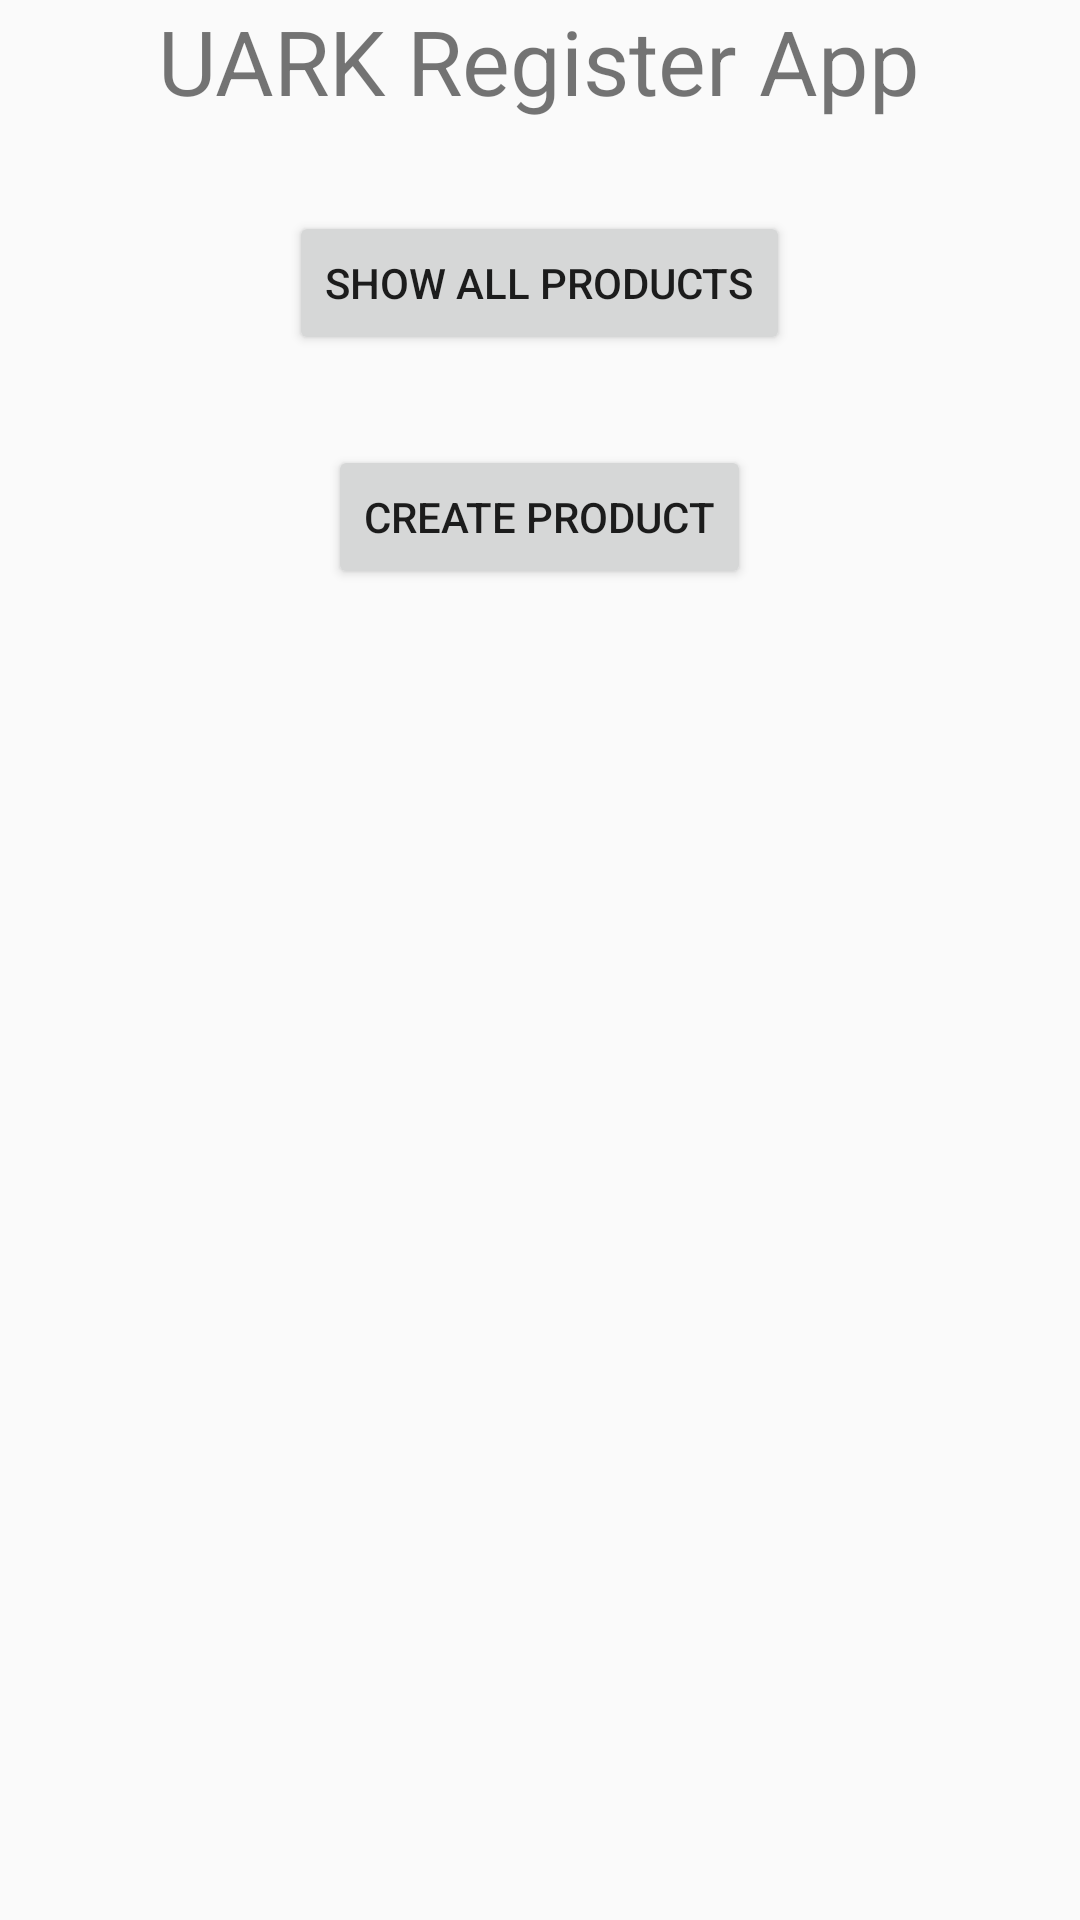

Reconstruct the res/layout file that produces this screen, plus the resources it refers to.
<!-- AndroidManifest.xml: application theme AppTheme -->
<!-- res/layout/activity_landing.xml -->
<?xml version="1.0" encoding="utf-8"?>
<RelativeLayout
    android:id="@+id/activity_landing"
    xmlns:android="http://schemas.android.com/apk/res/android"
    xmlns:tools="http://schemas.android.com/tools"
    android:layout_width="match_parent"
    android:layout_height="match_parent"
    android:paddingBottom="@dimen/activity_vertical_margin"
    android:paddingLeft="@dimen/activity_horizontal_margin"
    android:paddingRight="@dimen/activity_horizontal_margin"
    android:paddingTop="@dimen/activity_vertical_margin"
    tools:context="edu.uark.cartapp.LandingActivity">

    <TextView
        android:id="@+id/text_view_welcome"
        android:layout_width="wrap_content"
        android:layout_height="wrap_content"
        android:layout_centerHorizontal="true"
        android:textSize="30sp"
        android:text="@string/text_view_landing_welcome"/>

    <Button
        android:id="@+id/button_list_products"
        android:layout_width="wrap_content"
        android:layout_height="wrap_content"
        android:layout_below="@+id/text_view_welcome"
        android:layout_centerHorizontal="true"
        android:layout_marginTop="30dp"
        android:text="@string/button_all_products"
        android:onClick="displayAllProductsButtonOnClick"/>

    <Button
        android:id="@+id/button_create_product"
        android:layout_width="wrap_content"
        android:layout_height="wrap_content"
        android:layout_below="@+id/button_list_products"
        android:layout_centerHorizontal="true"
        android:layout_marginTop="30dp"
        android:text="@string/button_create_product"
        android:onClick="createProductButtonOnClick"/>

</RelativeLayout>
<!-- resources referenced by this layout -->
<resources>
  <string name="button_all_products">Show All Products</string>
  <string name="button_create_product">Create Product</string>
  <string name="text_view_landing_welcome">UARK Register App</string>
  <style name="AppTheme" parent="Theme.AppCompat.Light.DarkActionBar">
          
          <item name="colorPrimary">@color/colorPrimary</item>
          <item name="colorPrimaryDark">@color/colorPrimaryDark</item>
          <item name="colorAccent">@color/colorAccent</item>
      </style>
  <!-- not gathered from this repository: default colours our renderer supplied (Android Studio template values) -->
  <color name="colorPrimary">#FF6200EE</color>
  <color name="colorPrimaryDark">#FF3700B3</color>
  <color name="colorAccent">#FF03DAC5</color>
</resources>
